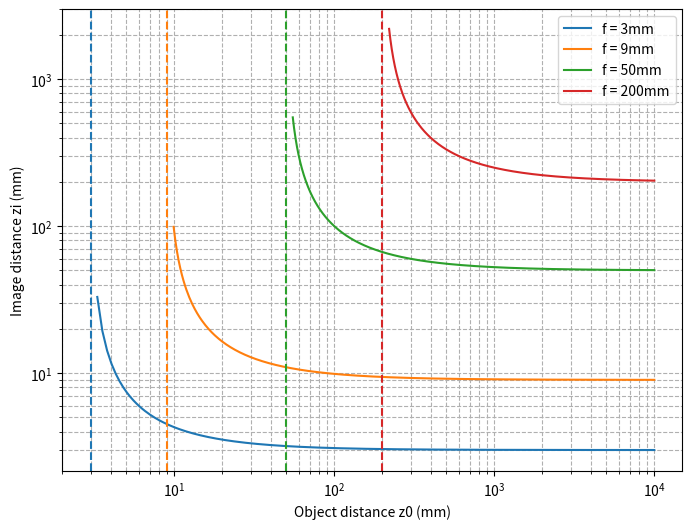

Here is the Python script that generated this plot:
import numpy as np
import matplotlib.pyplot as plt

# Solve for ideal zi based on f and z0
def thin_lens_zi(f, z0):
    return 1 / (1/f - 1/z0)

focal_lengths = [3, 9, 50, 200] # in millimeters

plt.figure(figsize=(8,6))

z0_max = 10**4 # Max value of z0 (consistent for all f values)

for f in focal_lengths:
    z0_min = 1.1*f # Min value of z0

    # Compute the number of samples: (range of z0) * (4 points per mm)
    # Also round up to the nearest integer
    num = int(np.ceil((z0_max - z0_min) * 4))

    # Generate sequence of values from z0_min to z0_max
    # num specifies how many evenly spaced points to create within the range
    z0 = np.linspace(z0_min, z0_max, num=num)
    zi = thin_lens_zi(f, z0) # Get corresponding zi value

    # Plot zi with respect to z0 with logarithmically scaling axes
    # Also get get the first element loglog returns which is the line object
    # since we will use its color for the vertical line
    line, = plt.loglog(z0, zi, label=f"f = {f}mm")
    plt.axvline(f, color=line.get_color(), linestyle='--') # Add dashed vertical line at f

plt.xlabel("Object distance z0 (mm)")
plt.ylabel("Image distance zi (mm)")
plt.ylim(0, 3000)
plt.legend()
plt.grid(True, which="both", ls="--")
plt.show()